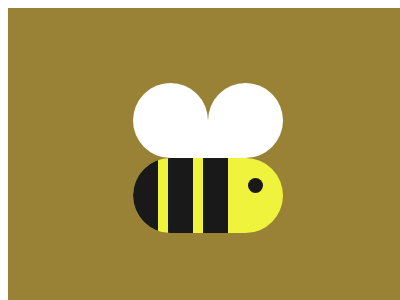

Reproduce this picture with HTML and CSS.

<!-- file: 76.html -->
<!DOCTYPE html>
<html lang="en">
    <head>
        <meta charset="UTF-8" />
        <meta http-equiv="X-UA-Compatible" content="IE=edge" />
        <meta name="viewport" content="width=device-width, initial-scale=1.0" />
        <title>Document</title>
        <link rel="stylesheet" href="../base.css" />
        <style>
            div,
            *::before,
            *::after {
                content: '';
                position: absolute;
                inset: 0;
                margin: auto;
            }
            body {
                background: #998235;
            }
            body::before {
                width: 75px;
                height: 75px;
                top: -75px;
                left: -75px;
                background: #fff;
                border-radius: 50% 50% 0;
                -webkit-box-reflect: right;
            }
            div {
                width: 150px;
                height: 75px;
                clip-path: inset(0 round 50px);
                background: #eff33c;
                top: 75px;
            }
            div::before,
            div::after {
                background: #191919;
                color: #191919;
            }
            div::before {
                left: 15px;
                width: 25px;
                box-shadow: -35px 0, -70px 0;
            }
            div::after {
                width: 15px;
                height: 15px;
                border-radius: 50%;
                top: -20px;
                left: 95px;
            }
        </style>
    </head>
    <body>
        <div></div>
    </body>
</html>


/* file: base.css */
html,
body {
    overflow: hidden;
}
html {
    width: 400px;
    height: 300px;
    background: #fff;
}
body {
    position: relative;
    width: 100%;
    height: 100%;
}
